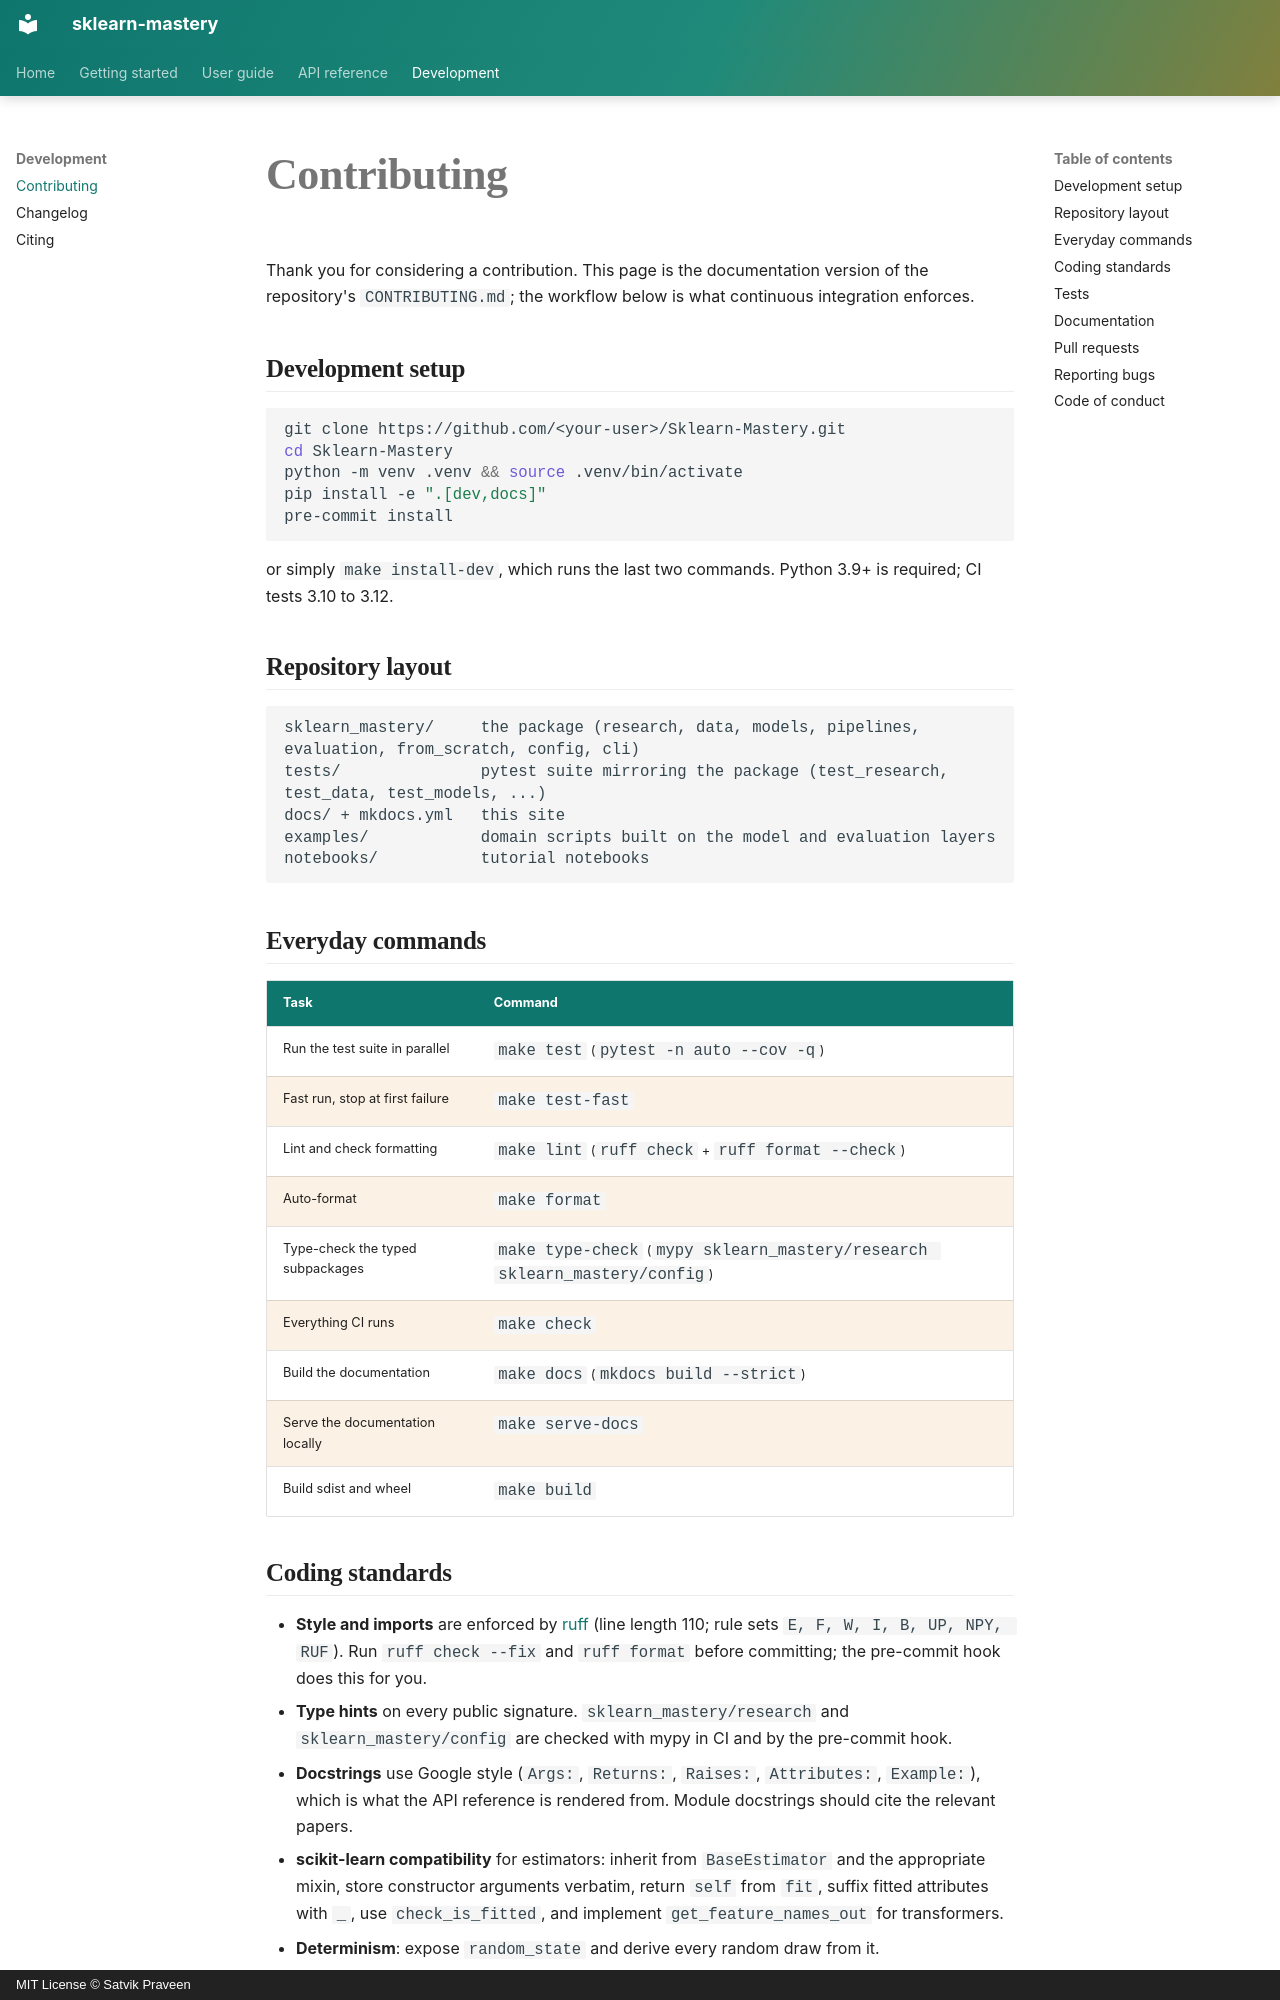

repository: SatvikPraveen/Sklearn-Mastery · page: development/contributing/index.html · generator: mkdocs · copyright: MIT License © Satvik Praveen

# Contributing

Thank you for considering a contribution. This page is the documentation
version of the repository's `CONTRIBUTING.md`; the workflow below is what
continuous integration enforces.

## Development setup

```bash
git clone https://github.com/<your-user>/Sklearn-Mastery.git
cd Sklearn-Mastery
python -m venv .venv && source .venv/bin/activate
pip install -e ".[dev,docs]"
pre-commit install
```

or simply `make install-dev`, which runs the last two commands. Python 3.9+
is required; CI tests 3.10 to 3.12.

## Repository layout

```
sklearn_mastery/     the package (research, data, models, pipelines, evaluation, from_scratch, config, cli)
tests/               pytest suite mirroring the package (test_research, test_data, test_models, ...)
docs/ + mkdocs.yml   this site
examples/            domain scripts built on the model and evaluation layers
notebooks/           tutorial notebooks
```

## Everyday commands

| Task | Command |
|---|---|
| Run the test suite in parallel | `make test` (`pytest -n auto --cov -q`) |
| Fast run, stop at first failure | `make test-fast` |
| Lint and check formatting | `make lint` (`ruff check` + `ruff format --check`) |
| Auto-format | `make format` |
| Type-check the typed subpackages | `make type-check` (`mypy sklearn_mastery/research sklearn_mastery/config`) |
| Everything CI runs | `make check` |
| Build the documentation | `make docs` (`mkdocs build --strict`) |
| Serve the documentation locally | `make serve-docs` |
| Build sdist and wheel | `make build` |
